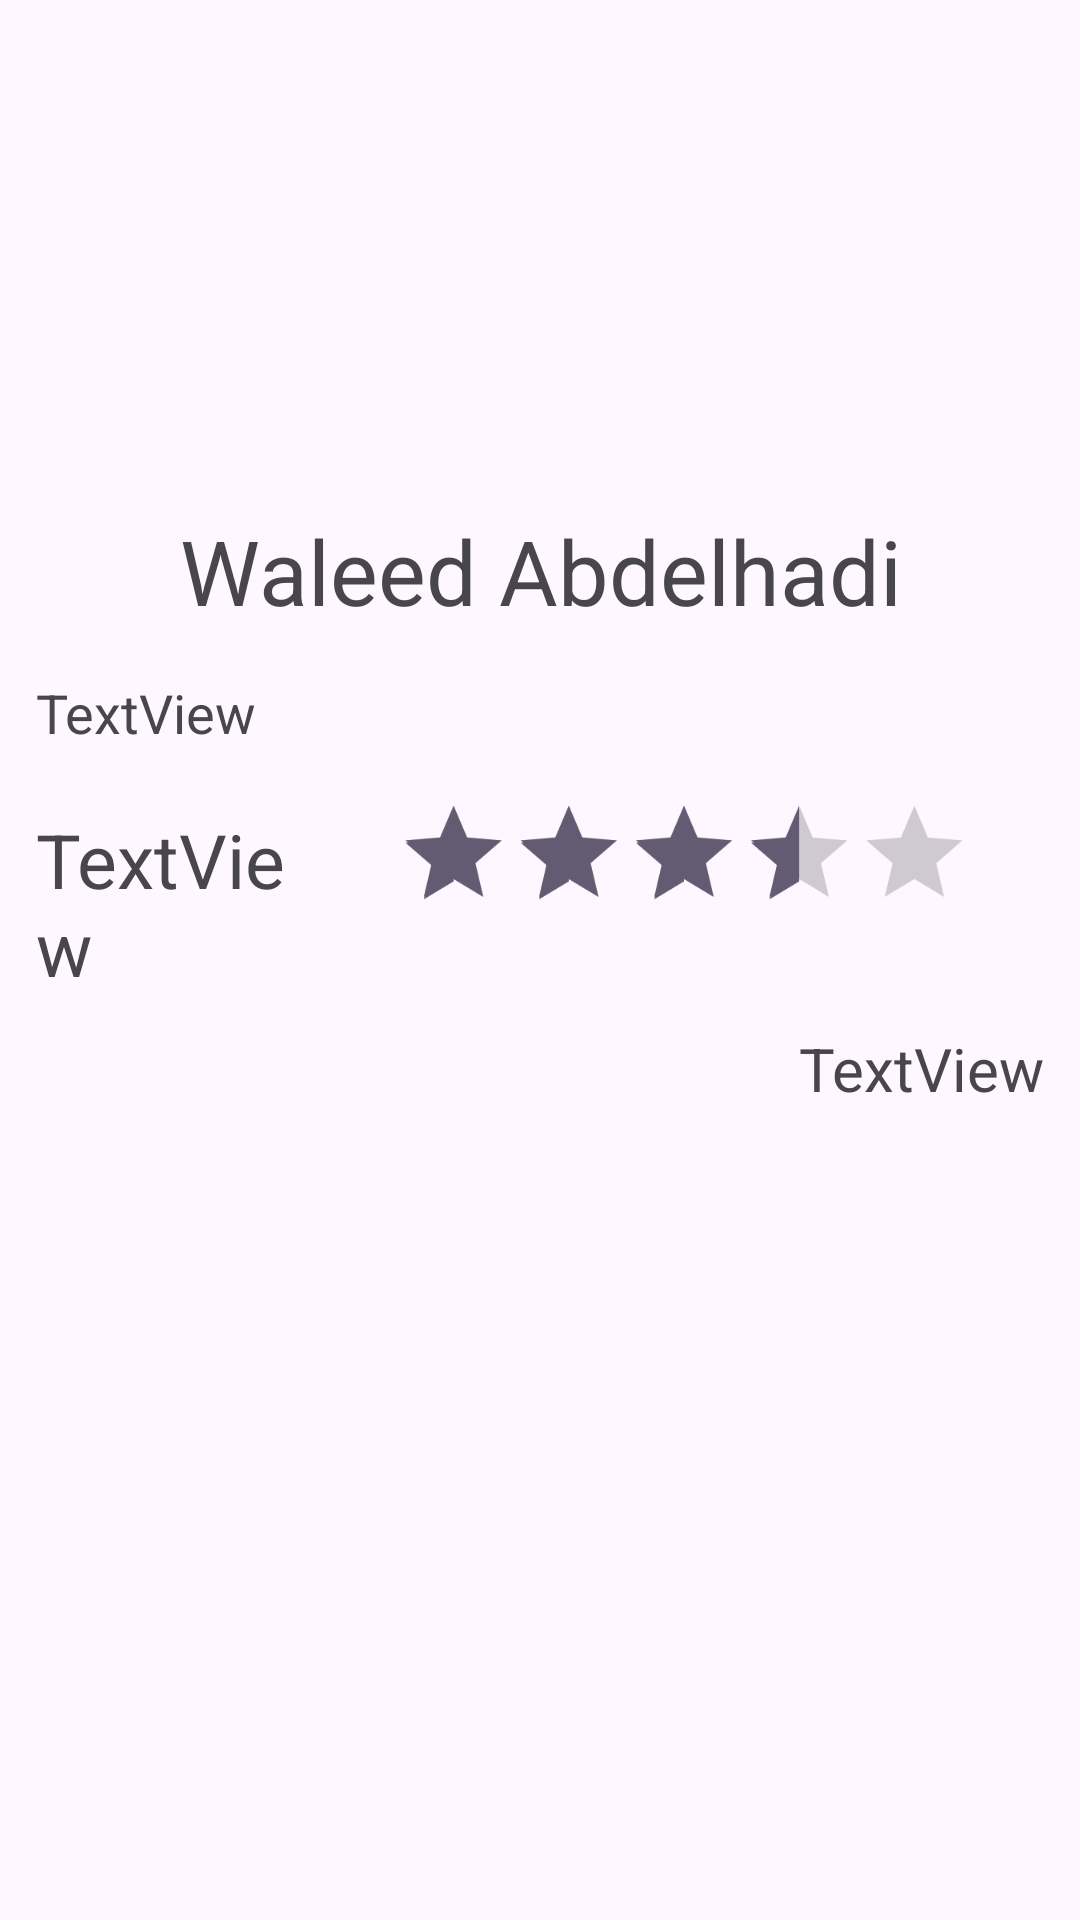

Produce the Android XML layout that renders to this screen, including the resource entries it uses.
<!-- AndroidManifest.xml: application theme Theme.ICourseRaterProject -->
<!-- res/layout/activity_review.xml -->
<?xml version="1.0" encoding="utf-8"?>
<ScrollView xmlns:android="http://schemas.android.com/apk/res/android"
    xmlns:app="http://schemas.android.com/apk/res-auto"
    xmlns:tools="http://schemas.android.com/tools"
    android:layout_width="match_parent"
    android:layout_height="match_parent">
<LinearLayout

    android:layout_width="match_parent"
    android:layout_height="match_parent"
    android:orientation="vertical"
    tools:context=".ReviewActivity">

    <LinearLayout
        android:layout_width="match_parent"
        android:layout_height="wrap_content"
        android:layout_marginTop="10dp"
        android:orientation="horizontal">

        <ImageView
            android:id="@+id/img_thisreviewimg"
            android:layout_width="150dp"
            android:layout_height="150dp"
            android:layout_weight="1"
            tools:srcCompat="@tools:sample/avatars" />
    </LinearLayout>

    <LinearLayout
        android:layout_width="match_parent"
        android:layout_height="wrap_content"
        android:layout_marginLeft="12dp"
        android:layout_marginTop="10dp"
        android:layout_marginRight="12dp"
        android:orientation="horizontal">

        <TextView
            android:id="@+id/tv_thisreviewname"
            android:layout_width="wrap_content"
            android:layout_height="wrap_content"
            android:layout_weight="1"
            android:gravity="center"
            android:text="Waleed Abdelhadi"
            android:textSize="30sp" />
    </LinearLayout>

    <LinearLayout
        android:layout_width="match_parent"
        android:layout_height="wrap_content"
        android:layout_marginLeft="12dp"
        android:layout_marginTop="15dp"
        android:layout_marginRight="12dp"
        android:orientation="horizontal">

        <TextView
            android:id="@+id/tv_thisreviewdescription"
            android:layout_width="wrap_content"
            android:layout_height="wrap_content"
            android:layout_weight="1"
            android:text="TextView"
            android:textSize="18sp"
            tools:text="Covers a broad variety of topics in computer security. Includes the following topics: authentication and authorization, introduction and application of cryptography, social engineering attacks, physical security, network security, application security (web, e-mail), wireless security, operating system security, intrusion detection systems and firewalls, program security, security management, block chain technologies, and ethical and legal issues in computer security" />
    </LinearLayout>

    <LinearLayout
        android:layout_width="match_parent"
        android:layout_height="wrap_content"
        android:layout_marginLeft="12dp"
        android:layout_marginTop="10dp"
        android:layout_marginRight="12dp"
        android:orientation="horizontal">

        <TextView
            android:id="@+id/tv_thisreviewrating"
            android:layout_width="wrap_content"
            android:layout_height="wrap_content"
            android:layout_marginTop="10dp"
            android:layout_weight="1"
            android:text="TextView"
            android:textSize="25sp" />

        <RatingBar
            android:id="@+id/rbar_myreview"
            android:layout_width="wrap_content"
            android:layout_height="wrap_content"
            android:isIndicator="true"
            android:numStars="5"
            android:rating="3.5"
            android:scaleX="0.8"
            android:scaleY="0.8"
            android:stepSize="0.1" />
    </LinearLayout>

    <LinearLayout
        android:layout_width="match_parent"
        android:layout_height="wrap_content"
        android:layout_marginLeft="12dp"
        android:layout_marginTop="10dp"
        android:layout_marginRight="12dp"
        android:layout_marginBottom="12dp"
        android:orientation="horizontal">

        <TextView
            android:id="@+id/tv_thisreviewtime"
            android:layout_width="wrap_content"
            android:layout_height="wrap_content"
            android:layout_weight="1"
            android:gravity="right"
            android:text="TextView"
            android:textSize="20sp" />
    </LinearLayout>
</LinearLayout>
</ScrollView>
<!-- resources referenced by this layout -->
<resources>
  <style name="Theme.ICourseRaterProject" parent="Base.Theme.ICourseRaterProject" />
  <style name="Base.Theme.ICourseRaterProject" parent="Theme.Material3.DayNight">
          
          <item name="colorPrimary">@color/black</item>
          <item name="android:navigationBarColor">@color/black</item> 
      </style>
  <!-- not gathered from this repository: default colours our renderer supplied (Android Studio template values) -->
  <color name="black">#FF000000</color>
</resources>
